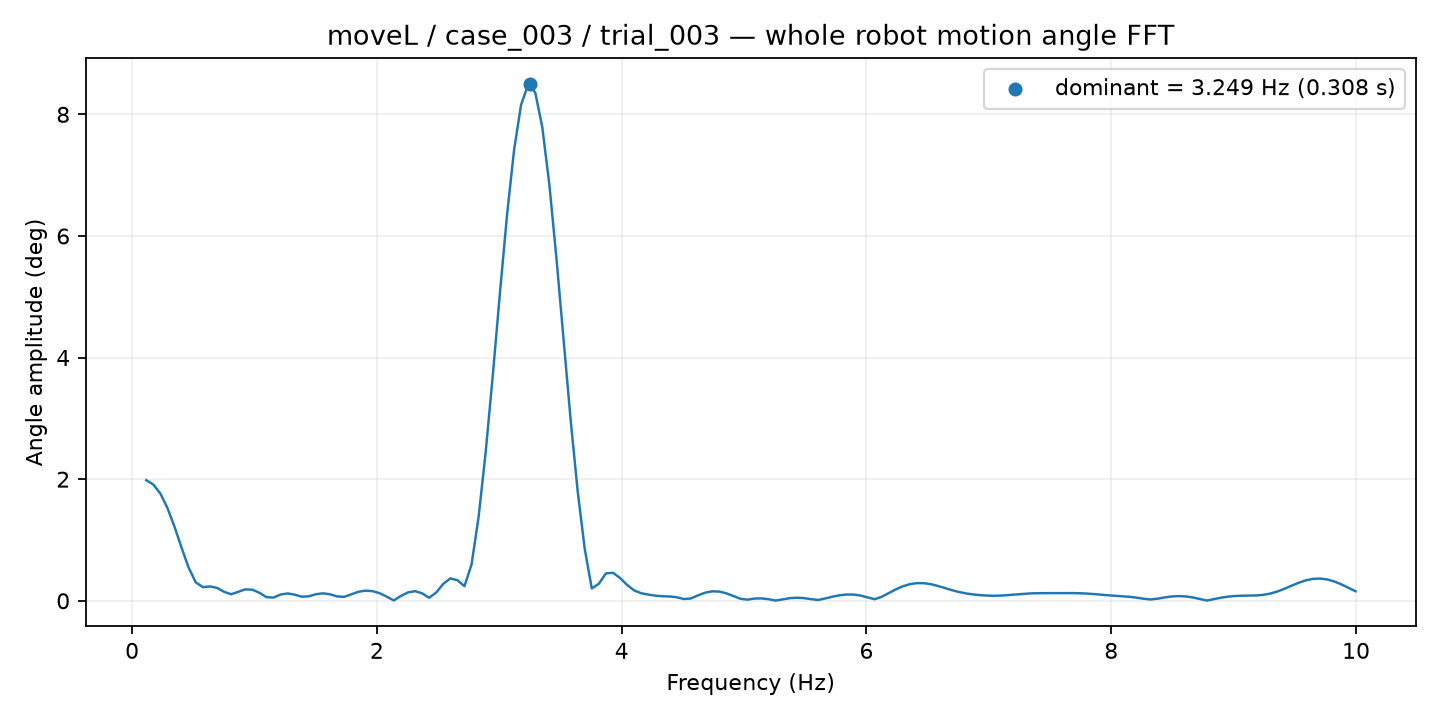

Values plotted in this chart, from the file beside it:
frequency_hz, amplitude_deg
0.1156, 1.983
0.1733, 1.912
0.2311, 1.762
0.2889, 1.526
0.3467, 1.216
0.4045, 0.8707
0.4622, 0.5433
0.52, 0.3032
0.5778, 0.2246
0.6356, 0.2356
0.6934, 0.2128
0.7511, 0.148
0.8089, 0.107
0.8667, 0.147
0.9245, 0.1874
0.9823, 0.1825
1.04, 0.1317
1.098, 0.05859
1.156, 0.05325
1.213, 0.1031
1.271, 0.1204
1.329, 0.1006
1.387, 0.0668
1.444, 0.07331
1.502, 0.1077
1.56, 0.1228
1.618, 0.1068
1.676, 0.07134
1.733, 0.06483
1.791, 0.1071
1.849, 0.1477
1.907, 0.1665
1.965, 0.1584
2.022, 0.1245
2.08, 0.06819
2.138, 0.005351
2.196, 0.07866
2.253, 0.1373
2.311, 0.1579
2.369, 0.1235
2.427, 0.04944
2.485, 0.1356
2.542, 0.2783
2.6, 0.3675
2.658, 0.3384
2.716, 0.2398
2.773, 0.5977
2.831, 1.382
2.889, 2.447
2.947, 3.705
3.005, 5.044
3.062, 6.324
3.12, 7.403
3.178, 8.155
3.236, 8.488
3.293, 8.362
3.351, 7.791
3.409, 6.846
3.467, 5.639
3.525, 4.306
... 112 more rows
